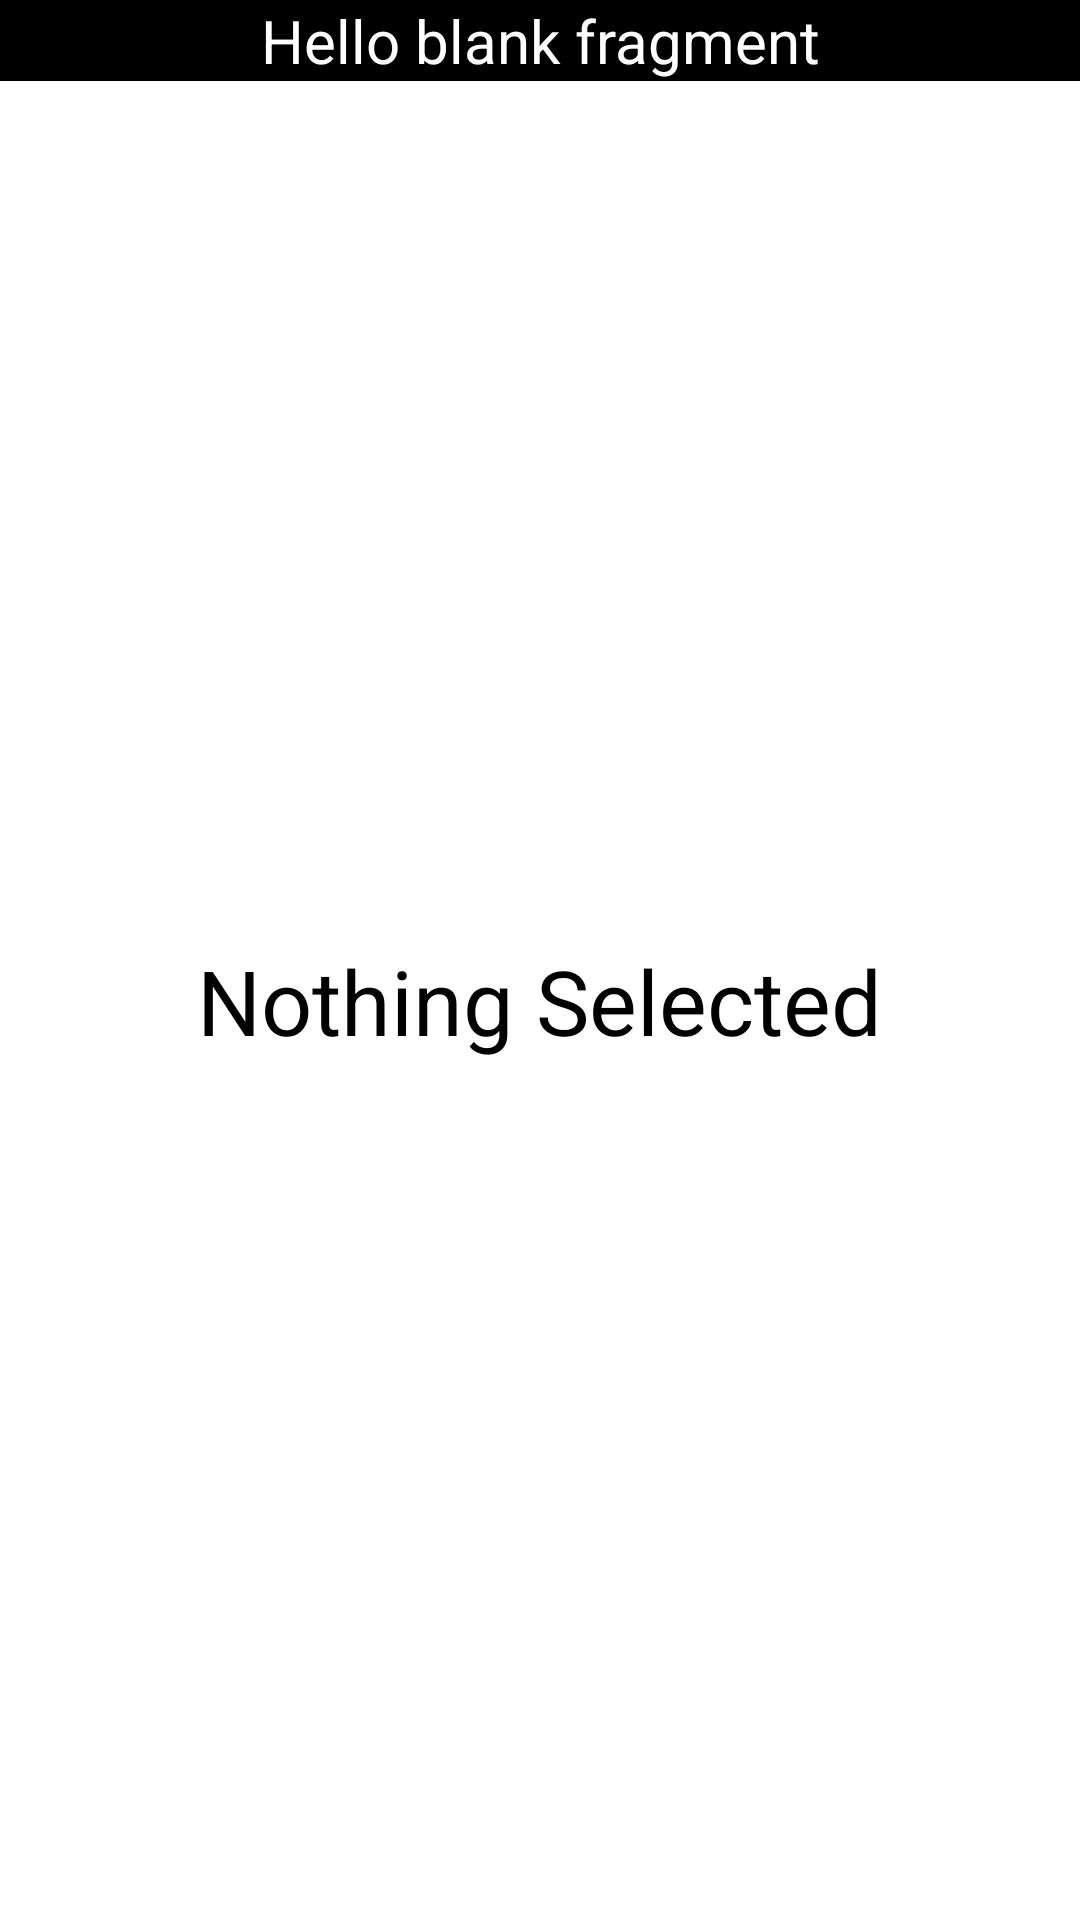

Reconstruct the res/layout file that produces this screen, plus the resources it refers to.
<!-- AndroidManifest.xml: application theme Theme.ActivityFragmentInteraction -->
<!-- res/layout/fragment_blank.xml -->
<?xml version="1.0" encoding="utf-8"?>
<LinearLayout xmlns:android="http://schemas.android.com/apk/res/android"
    xmlns:tools="http://schemas.android.com/tools"
    android:layout_width="match_parent"
    android:layout_height="match_parent"
    android:orientation="vertical"
    android:id="@+id/fragment"
    tools:context=".BlankFragment">


    <TextView
        android:layout_width="match_parent"
        android:layout_height="wrap_content"
        android:text="@string/hello_blank_fragment"
        android:background="@color/black"
        android:textColor="@color/white"
        android:gravity="center"
        android:textSize="20sp"/>

<LinearLayout
    android:layout_width="match_parent"
    android:layout_height="match_parent"
    android:gravity="center">
    <TextView
        android:layout_width="wrap_content"
        android:layout_height="wrap_content"
        android:text="Nothing Selected"
        android:textColor="@color/black"
        android:textSize="30sp"
        android:id="@+id/tvText"
        />
</LinearLayout>
</LinearLayout>
<!-- resources referenced by this layout -->
<resources>
  <string name="hello_blank_fragment">Hello blank fragment</string>
  <style name="Theme.ActivityFragmentInteraction" parent="Theme.MaterialComponents.DayNight.DarkActionBar">
          
          <item name="colorPrimary">@color/purple_500</item>
          <item name="colorPrimaryVariant">@color/purple_700</item>
          <item name="colorOnPrimary">@color/white</item>
          
          <item name="colorSecondary">@color/teal_200</item>
          <item name="colorSecondaryVariant">@color/teal_700</item>
          <item name="colorOnSecondary">@color/black</item>
          
          <item name="android:statusBarColor">?attr/colorPrimaryVariant</item>
          
      </style>
  <!-- not gathered from this repository: default colours our renderer supplied (Android Studio template values) -->
  <color name="purple_500">#FF6200EE</color>
  <color name="purple_700">#FF3700B3</color>
  <color name="teal_200">#FF03DAC5</color>
  <color name="teal_700">#FF018786</color>
  <color name="black">#FF000000</color>
  <color name="white">#FFFFFFFF</color>
</resources>
